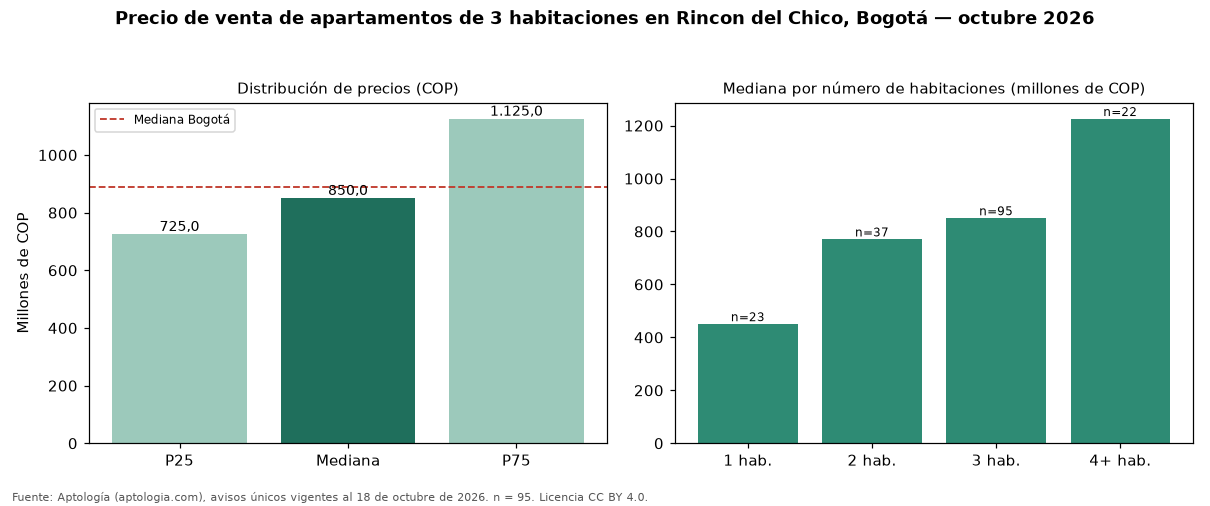

Values plotted in this chart, from the file beside it:
seccion, metrica, valor_cop, n
precio, p25, 725000000, 95
precio, mediana, 850000000, 95
precio, p75, 1125000000, 95
cop_por_m2, p25, 5980583, 95
cop_por_m2, mediana, 6818182, 95
cop_por_m2, p75, 7473404, 95
area, area_mediana_m2, 122.0, 95
habitaciones, 1, 450000000, 23
habitaciones, 2, 770000000, 37
habitaciones, 3, 850000000, 95
habitaciones, 4+, 1225000000, 22
administracion, mediana, 1100000, 77
estrato, moda, 6, 
parqueadero, porcentaje_con_parqueadero, 100.0, 95
ciudad, mediana_ciudad, 890000000, 17364
ciudad, mediana_cop_por_m2_ciudad, 7000000, 17364
